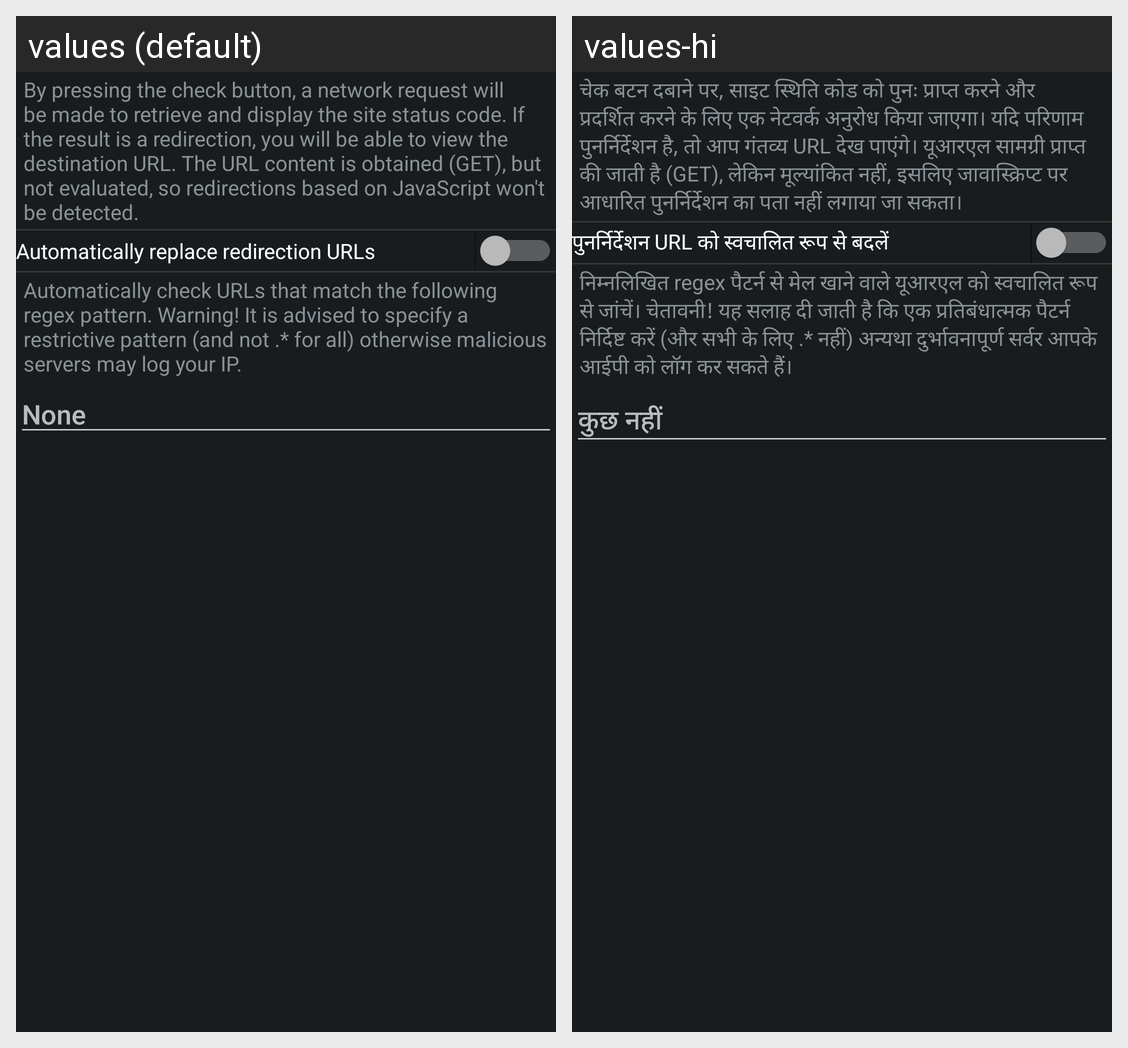

Locale-by-locale string values for the Android screen shown in this grid:
Android screen res/layout/config_status.xml rendered under 2 locales, left to right: values (default), values-hi. Device: Nexus 5 (rendered at 1080×1920; each locale shown at half size, 540×960, under a caption strip naming it); theme ActivityThemeDark.
Strings drawn on this screen, with the default value and each locale's value (text and hints the layout hard-codes, and strings that could not be matched under every locale, appear in the picture but are not listed):

mStatus_desc
  values: By pressing the check button, a network request will be made to retrieve and display the site status code. If the result is a redirection, you will be able to view the destination URL. The URL content is obtained (GET), but not evaluated, so redirections based on JavaScript won't be detected.
  values-hi: चेक बटन दबाने पर, साइट स्थिति कोड को पुनः प्राप्त करने और प्रदर्शित करने के लिए एक नेटवर्क अनुरोध किया जाएगा। यदि परिणाम पुनर्निर्देशन है, तो आप गंतव्य URL देख पाएंगे। यूआरएल सामग्री प्राप्त की जाती है (GET), लेकिन मूल्यांकित नहीं, इसलिए जावास्क्रिप्ट पर आधारित पुनर्निर्देशन का पता नहीं लगाया जा सकता।

mStatus_autoRedirect
  values: Automatically replace redirection URLs
  values-hi: पुनर्निर्देशन URL को स्वचालित रूप से बदलें

mStatus_autoCheck
  values: Automatically check URLs that match the following regex pattern. Warning! It is advised to specify a restrictive pattern (and not .* for all) otherwise malicious servers may log your IP.
  values-hi: निम्नलिखित regex पैटर्न से मेल खाने वाले यूआरएल को स्वचालित रूप से जांचें। चेतावनी! यह सलाह दी जाती है कि एक प्रतिबंधात्मक पैटर्न निर्दिष्ट करें (और सभी के लिए .* नहीं) अन्यथा दुर्भावनापूर्ण सर्वर आपके आईपी को लॉग कर सकते हैं।

none
  values: None
  values-hi: कुछ नहीं
